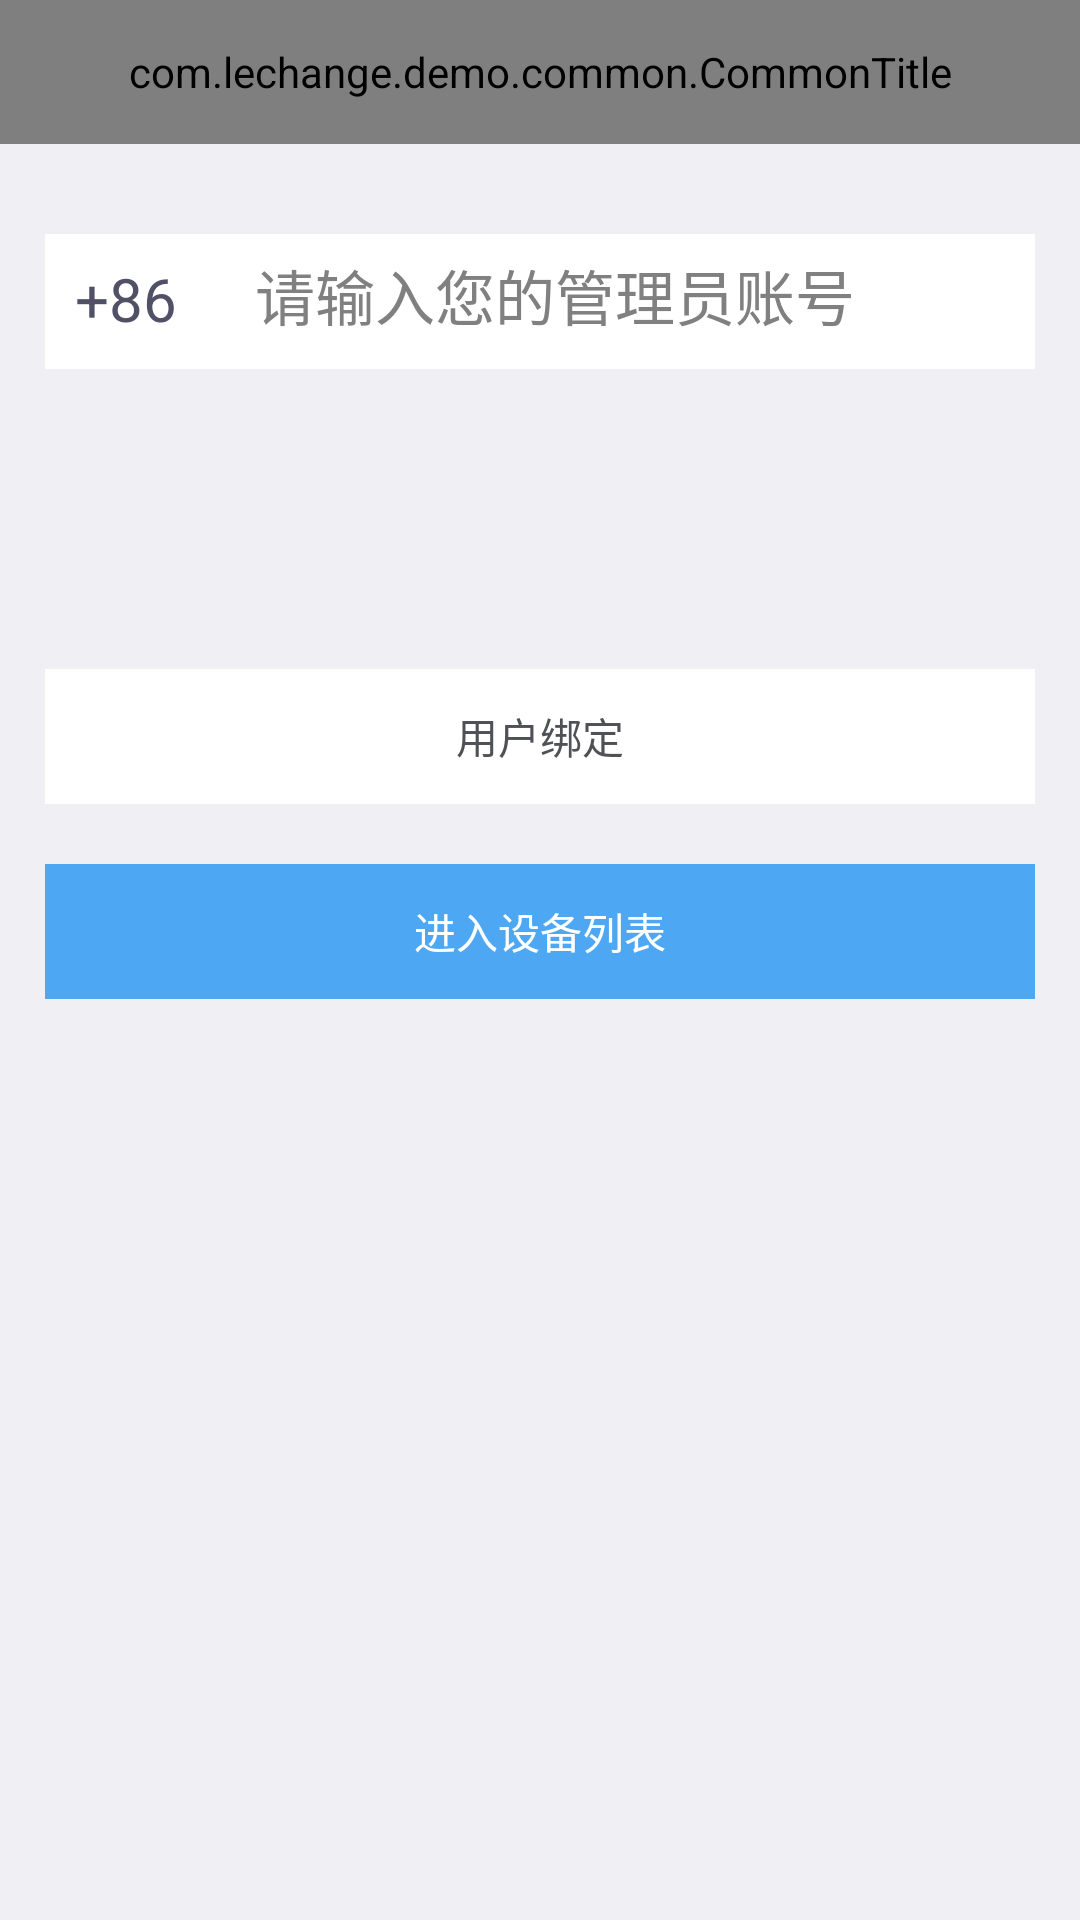

The Android layout XML behind this screen, and the referenced resources:
<!-- AndroidManifest.xml: application theme AppTheme -->
<!-- res/layout/activity_user_login.xml -->
<?xml version="1.0" encoding="utf-8"?>

<RelativeLayout xmlns:android="http://schemas.android.com/apk/res/android"
    android:layout_width="match_parent"
    android:layout_height="match_parent"
    android:background="#efeff4" >
    	<com.lechange.demo.common.CommonTitle
	   android:id="@id/title"
	   android:layout_width="match_parent"
	   android:layout_height="48dp" />

    <LinearLayout
        android:id="@+id/phone"
        android:layout_width="match_parent"
        android:layout_height="45dp"
        android:layout_below="@+id/title"
        android:layout_alignParentLeft="true"
        android:layout_marginLeft="15dp"
        android:layout_marginRight="15dp"
        android:layout_marginTop="30dp"
        android:background="#ffffff"
        android:orientation="horizontal" >

        <EditText
            android:id="@+id/zoneView"
            android:layout_width="wrap_content"
            android:layout_height="wrap_content"
            android:layout_margin="10dp"
            android:background="@null"
            android:maxLength="4"
            android:minWidth="40dp"
            android:text="+86"
            android:textColor="#505166"
            android:textSize="20dp" />

        <EditText
            android:id="@+id/phoneEdit"
            android:layout_width="match_parent"
            android:layout_height="wrap_content"
            android:layout_margin="10dp"
            android:background="@null"
            android:hint="@string/enter_your_phone"
            android:numeric="integer"
            android:maxLength="11"
            android:textColor="#505166"
            android:textSize="20dp" />
        
    </LinearLayout>
    <TextView
        android:id="@+id/notice"
        android:layout_marginLeft="15dp"
        android:layout_marginTop="15dp"
        android:textColor="#fd3a3c"
        android:layout_below="@+id/phone"
        android:layout_height="wrap_content"
        android:layout_width="wrap_content"
        android:drawableLeft="@drawable/common_icon_remind"
        android:text="@string/enter_valid_phone"
        android:visibility="invisible"/>

    <Button
        android:id="@+id/bindUser"
        android:layout_width="match_parent"
        android:layout_height="45dp"
        android:layout_below="@+id/phone"
        android:layout_marginLeft="15dp"
        android:layout_marginRight="15dp"
        android:layout_marginTop="100dp"
        android:background="#ffffff"
        android:text="@string/user_bind"
        android:textColor="#505156" />

    <Button
        android:id="@+id/deviceList"
        android:layout_width="match_parent"
        android:layout_height="45dp"
        android:layout_below="@+id/bindUser"
        android:layout_marginLeft="15dp"
        android:layout_marginRight="15dp"
        android:layout_marginTop="20dp"
        android:background="#4ea7f2"
        android:text="@string/enter_device_list"
        android:textColor="#ffffff" />

</RelativeLayout>
<!-- resources referenced by this layout -->
<resources>
  <!-- drawable common_icon_remind: png bitmap (drawable-en-hdpi, 1603 bytes) -->
  <string name="enter_device_list">进入设备列表</string>
  <string name="enter_valid_phone">请输入有效的手机号码</string>
  <string name="enter_your_phone">请输入您的管理员账号</string>
  <string name="user_bind">用户绑定</string>
  <style name="AppTheme" parent="@android:style/Theme">
          
          <item name="android:windowNoTitle">true</item>            
           
          <item name="android:windowAnimationStyle">@style/activityAnimation</item>
      </style>
  <style name="activityAnimation" parent="@android:style/Animation">
          <item name="android:activityOpenEnterAnimation">@anim/slide_right_in</item>
   		<item name="android:activityOpenExitAnimation">@anim/slide_left_out</item>
  		<item name="android:activityCloseEnterAnimation">@anim/slide_left_in</item>
  		<item name="android:activityCloseExitAnimation">@anim/slide_right_out</item>      
      </style>
</resources>
